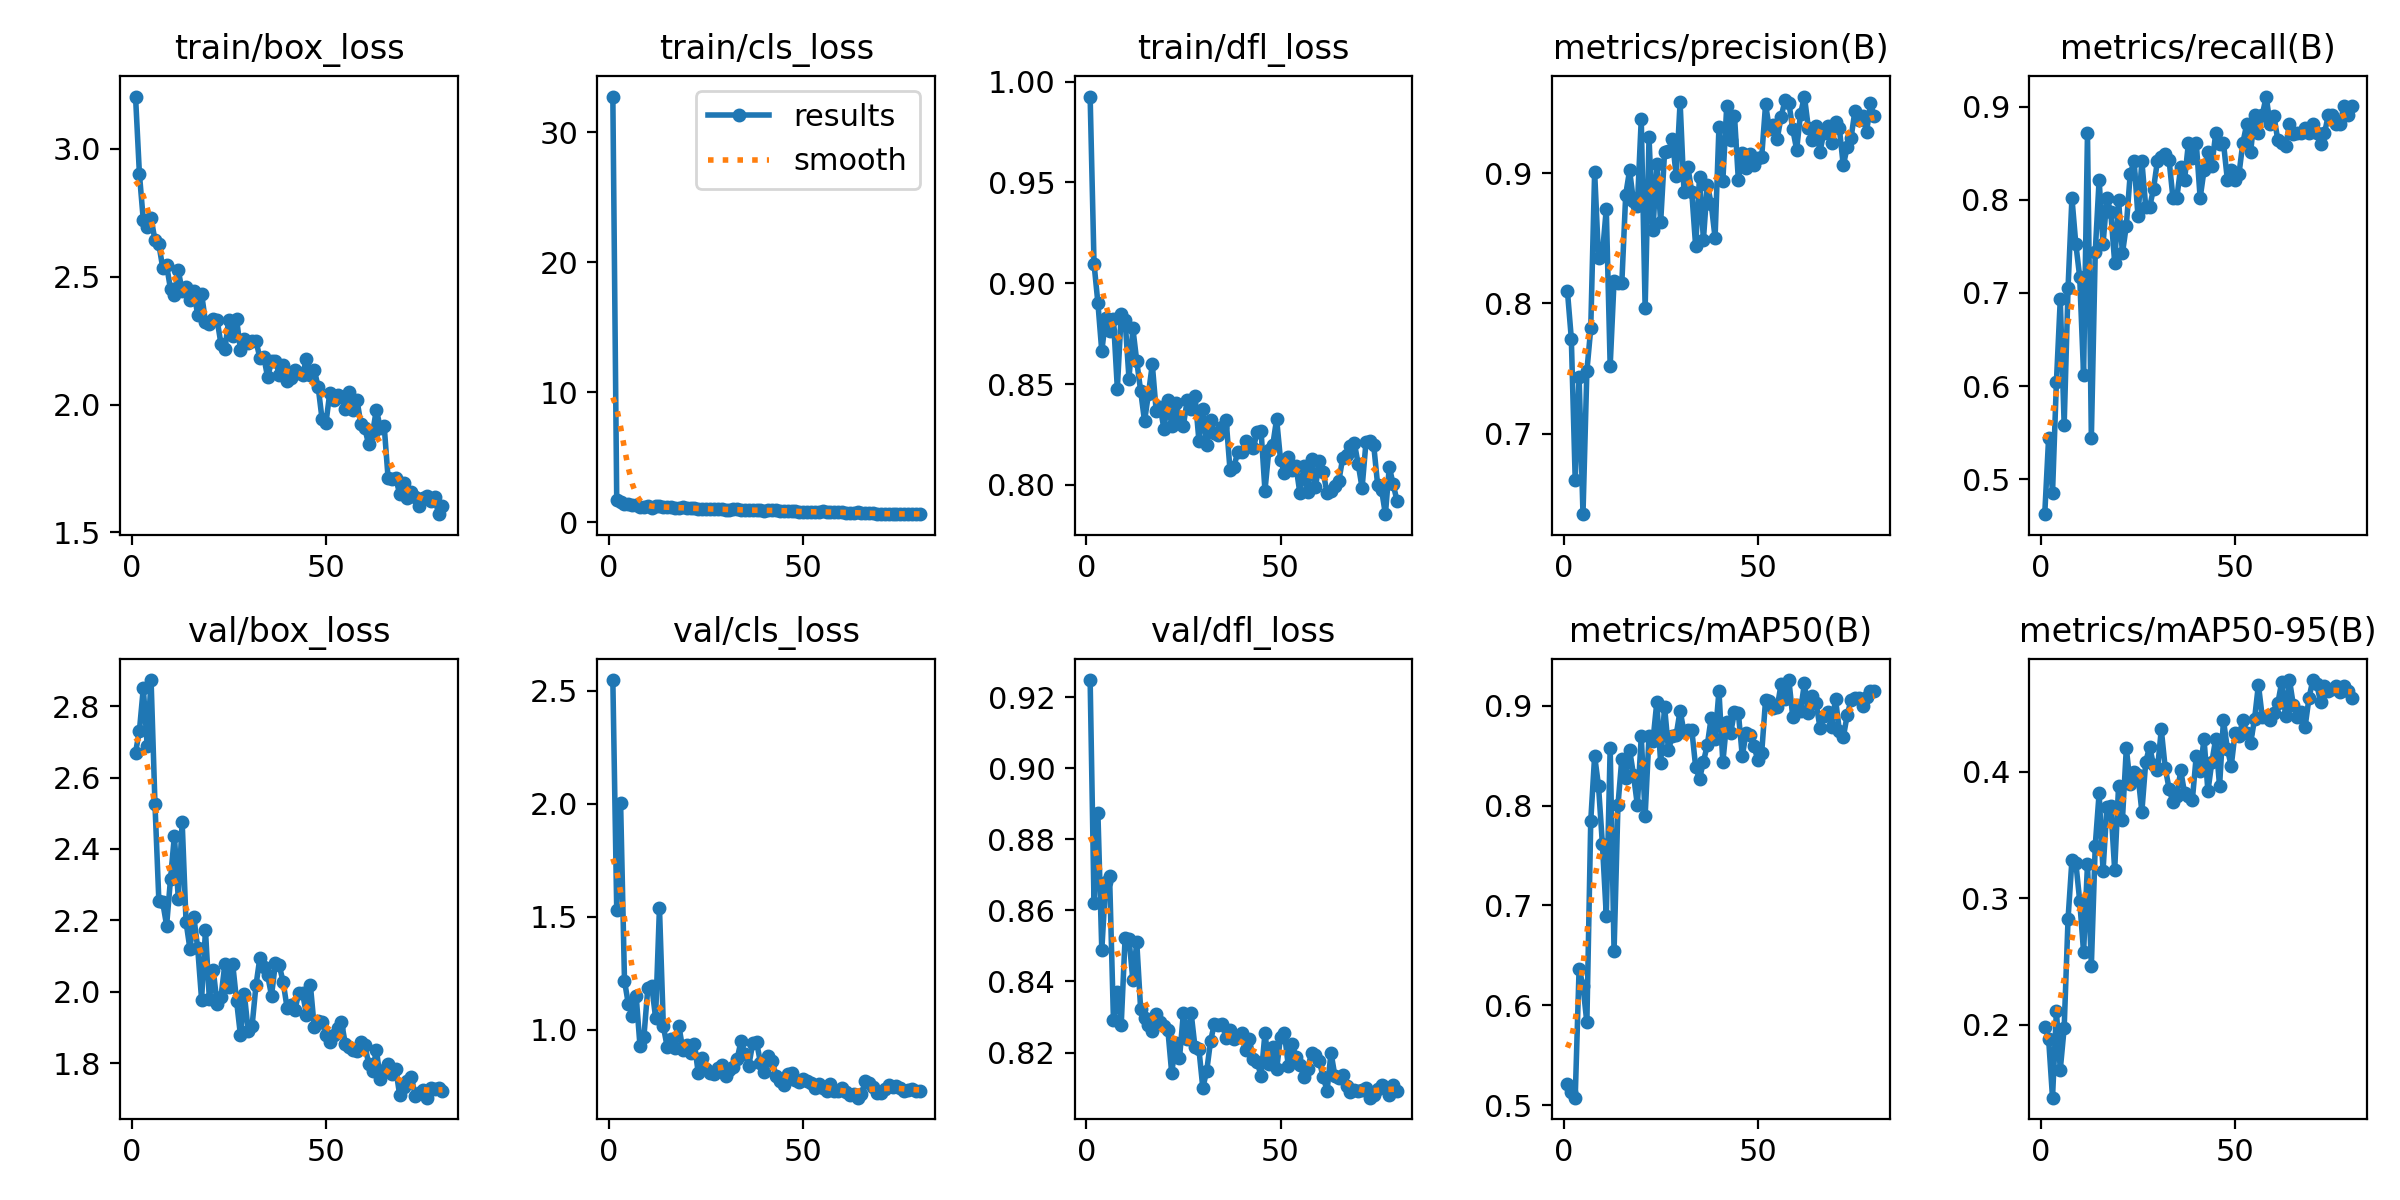

The file beside this chart, header and first rows:
epoch, time, train/box_loss, train/cls_loss, train/dfl_loss, metrics/precision(B), metrics/recall(B), metrics/mAP50(B), metrics/mAP50-95(B), val/box_loss, val/cls_loss, val/dfl_loss, lr/pg0, lr/pg1, lr/pg2
1, 32.35, 3.205, 32.75, 0.9926, 0.8094, 0.4625, 0.5211, 0.1981, 2.67, 2.546, 0.9248, 0.0003272, 0.0003272, 0.06761
2, 64.36, 2.902, 1.689, 0.9097, 0.773, 0.5445, 0.5136, 0.1888, 2.731, 1.531, 0.862, 0.0006602, 0.0006602, 0.03461
3, 96.98, 2.721, 1.512, 0.8902, 0.6642, 0.4852, 0.5075, 0.1424, 2.85, 2.003, 0.8873, 0.0009923, 0.0009923, 0.00161
4, 129.5, 2.695, 1.432, 0.8662, 0.7438, 0.604, 0.6369, 0.2109, 2.69, 1.217, 0.8488, 0.0009966, 0.0009966, 0.0009966
5, 163.7, 2.729, 1.415, 0.8829, 0.6381, 0.6931, 0.6193, 0.1646, 2.873, 1.113, 0.868, 0.0009939, 0.0009939, 0.0009939
6, 196.3, 2.643, 1.311, 0.8761, 0.7479, 0.5582, 0.5828, 0.1974, 2.526, 1.062, 0.8698, 0.0009905, 0.0009905, 0.0009905
7, 229.1, 2.627, 1.31, 0.8822, 0.7808, 0.7055, 0.7847, 0.2836, 2.256, 1.152, 0.8292, 0.0009863, 0.0009863, 0.0009863
8, 263.3, 2.535, 1.18, 0.8478, 0.9011, 0.802, 0.8497, 0.3301, 2.25, 0.9269, 0.8369, 0.0009814, 0.0009814, 0.0009814
9, 297.7, 2.545, 1.19, 0.8848, 0.8352, 0.7525, 0.8197, 0.328, 2.186, 0.9703, 0.8279, 0.0009758, 0.0009758, 0.0009758
10, 330.1, 2.451, 1.229, 0.8817, 0.838, 0.7171, 0.7612, 0.2979, 2.316, 1.184, 0.8524, 0.0009694, 0.0009694, 0.0009694
11, 362.5, 2.429, 1.118, 0.8527, 0.8728, 0.6117, 0.6898, 0.2572, 2.437, 1.196, 0.852, 0.0009623, 0.0009623, 0.0009623
12, 394.9, 2.525, 1.271, 0.8776, 0.752, 0.8713, 0.858, 0.3268, 2.261, 1.055, 0.8404, 0.0009545, 0.0009545, 0.0009545
13, 427.3, 2.444, 1.206, 0.8613, 0.8175, 0.5445, 0.654, 0.2468, 2.476, 1.541, 0.8511, 0.000946, 0.000946, 0.000946
14, 459.7, 2.459, 1.126, 0.8466, 0.8155, 0.7439, 0.8003, 0.3416, 2.196, 1.016, 0.8322, 0.0009369, 0.0009369, 0.0009369
15, 493.8, 2.408, 1.146, 0.8316, 0.8158, 0.8218, 0.847, 0.383, 2.121, 0.9237, 0.8296, 0.0009271, 0.0009271, 0.0009271
16, 527.7, 2.443, 1.163, 0.845, 0.8837, 0.7523, 0.8276, 0.3215, 2.21, 0.9605, 0.8278, 0.0009166, 0.0009166, 0.0009166
17, 560.1, 2.35, 1.064, 0.8598, 0.9022, 0.802, 0.8559, 0.3721, 2.123, 0.9206, 0.826, 0.0009055, 0.0009055, 0.0009055
18, 592.4, 2.434, 1.109, 0.8367, 0.8784, 0.7865, 0.8309, 0.3725, 1.979, 1.019, 0.8307, 0.0008937, 0.0008937, 0.0008937
19, 624.8, 2.323, 1.15, 0.8388, 0.8753, 0.7327, 0.8004, 0.3222, 2.172, 0.9131, 0.8285, 0.0008814, 0.0008814, 0.0008814
20, 657.2, 2.317, 1.074, 0.8278, 0.9417, 0.7998, 0.8692, 0.3884, 1.98, 0.9347, 0.8274, 0.0008685, 0.0008685, 0.0008685
21, 691.3, 2.334, 1.07, 0.8423, 0.7963, 0.7426, 0.7899, 0.3621, 2.062, 0.8998, 0.8264, 0.000855, 0.000855, 0.000855
22, 723.6, 2.331, 1.098, 0.8293, 0.9276, 0.7723, 0.8701, 0.4184, 1.966, 0.9369, 0.8142, 0.000841, 0.000841, 0.000841
23, 757.6, 2.236, 1.009, 0.8408, 0.8566, 0.8277, 0.8644, 0.39, 1.987, 0.8081, 0.8228, 0.0008265, 0.0008265, 0.0008265
24, 789.9, 2.217, 1.008, 0.8334, 0.9068, 0.8416, 0.9034, 0.3995, 2.078, 0.8769, 0.8184, 0.0008115, 0.0008115, 0.0008115
25, 822.2, 2.333, 1.019, 0.8294, 0.8627, 0.7822, 0.8427, 0.3972, 2.013, 0.8271, 0.8312, 0.000796, 0.000796, 0.000796
26, 854.6, 2.267, 0.9927, 0.8422, 0.9161, 0.8416, 0.899, 0.3683, 2.079, 0.8074, 0.8237, 0.00078, 0.00078, 0.00078
27, 889.8, 2.335, 1.023, 0.8378, 0.9168, 0.7921, 0.856, 0.4076, 1.975, 0.8048, 0.8311, 0.0007636, 0.0007636, 0.0007636
28, 922.4, 2.215, 0.9972, 0.8442, 0.9262, 0.7921, 0.8694, 0.4198, 1.879, 0.8339, 0.8214, 0.0007469, 0.0007469, 0.0007469
29, 956.8, 2.255, 1.01, 0.822, 0.8978, 0.8119, 0.8708, 0.4049, 1.995, 0.8445, 0.821, 0.0007297, 0.0007297, 0.0007297
30, 989.2, 2.24, 0.9463, 0.8376, 0.9548, 0.8416, 0.8951, 0.4012, 1.89, 0.7964, 0.8101, 0.0007122, 0.0007122, 0.0007122
31, 1021, 2.248, 0.9408, 0.8197, 0.8859, 0.8458, 0.8737, 0.4333, 1.905, 0.8241, 0.8147, 0.0006944, 0.0006944, 0.0006944
32, 1055, 2.249, 0.9865, 0.8324, 0.9051, 0.8495, 0.8756, 0.4031, 2.018, 0.835, 0.8233, 0.0006763, 0.0006763, 0.0006763
33, 1088, 2.183, 0.9746, 0.8256, 0.8856, 0.8431, 0.876, 0.3866, 2.095, 0.8716, 0.8281, 0.000658, 0.000658, 0.000658
34, 1120, 2.187, 0.9452, 0.8247, 0.844, 0.802, 0.8388, 0.3757, 2.069, 0.9517, 0.8277, 0.0006394, 0.0006394, 0.0006394
35, 1153, 2.107, 0.8982, 0.8286, 0.8973, 0.802, 0.8267, 0.3805, 2.047, 0.8927, 0.8279, 0.0006206, 0.0006206, 0.0006206
36, 1185, 2.169, 0.9131, 0.8323, 0.849, 0.8352, 0.8438, 0.4009, 1.989, 0.8428, 0.824, 0.0006016, 0.0006016, 0.0006016
37, 1217, 2.172, 0.9518, 0.8074, 0.8913, 0.8218, 0.8606, 0.3828, 2.081, 0.9405, 0.8264, 0.0005824, 0.0005824, 0.0005824
38, 1250, 2.117, 0.9042, 0.809, 0.8768, 0.8614, 0.888, 0.3806, 2.074, 0.9457, 0.8237, 0.0005632, 0.0005632, 0.0005632
39, 1282, 2.154, 0.9274, 0.8162, 0.8505, 0.8447, 0.8667, 0.3777, 2.027, 0.8551, 0.8243, 0.0005438, 0.0005438, 0.0005438
40, 1314, 2.091, 0.8394, 0.816, 0.9356, 0.8614, 0.9149, 0.4125, 1.956, 0.8122, 0.8254, 0.0005244, 0.0005244, 0.0005244
41, 1347, 2.105, 0.8975, 0.8218, 0.8942, 0.802, 0.8433, 0.4004, 1.963, 0.8828, 0.8208, 0.000505, 0.000505, 0.000505
42, 1379, 2.136, 0.9247, 0.8207, 0.9517, 0.8317, 0.8839, 0.4259, 1.948, 0.8628, 0.8237, 0.0004856, 0.0004856, 0.0004856
43, 1411, 2.123, 0.9262, 0.8183, 0.9258, 0.8515, 0.8724, 0.3844, 1.997, 0.7979, 0.8181, 0.0004662, 0.0004662, 0.0004662
44, 1444, 2.118, 0.8894, 0.8261, 0.9441, 0.8359, 0.8939, 0.4072, 1.996, 0.7739, 0.8173, 0.0004468, 0.0004468, 0.0004468
45, 1476, 2.178, 0.8883, 0.8267, 0.8946, 0.8713, 0.8927, 0.4257, 1.936, 0.7581, 0.8134, 0.0004276, 0.0004276, 0.0004276
46, 1509, 2.115, 0.866, 0.7971, 0.9157, 0.86, 0.8497, 0.3885, 2.02, 0.8048, 0.8254, 0.0004084, 0.0004084, 0.0004084
47, 1541, 2.136, 0.8565, 0.8173, 0.904, 0.8614, 0.8726, 0.4407, 1.901, 0.8089, 0.8167, 0.0003894, 0.0003894, 0.0003894
48, 1575, 2.07, 0.8373, 0.8196, 0.9151, 0.8218, 0.8702, 0.4181, 1.92, 0.7808, 0.8215, 0.0003706, 0.0003706, 0.0003706
49, 1607, 1.945, 0.7924, 0.8326, 0.906, 0.8317, 0.8599, 0.4043, 1.917, 0.7701, 0.8153, 0.000352, 0.000352, 0.000352
50, 1640, 1.926, 0.7417, 0.8125, 0.9121, 0.8217, 0.8456, 0.4304, 1.88, 0.7835, 0.8244, 0.0003337, 0.0003337, 0.0003337
51, 1672, 2.047, 0.8162, 0.8059, 0.9127, 0.8278, 0.8527, 0.4278, 1.861, 0.7735, 0.8256, 0.0003156, 0.0003156, 0.0003156
52, 1704, 2.016, 0.7759, 0.8138, 0.953, 0.8614, 0.906, 0.4408, 1.88, 0.7647, 0.8163, 0.0002978, 0.0002978, 0.0002978
53, 1738, 2.038, 0.7984, 0.8073, 0.9338, 0.8812, 0.9048, 0.4303, 1.9, 0.7434, 0.8224, 0.0002803, 0.0002803, 0.0002803
54, 1771, 2.031, 0.799, 0.8091, 0.9374, 0.8515, 0.8978, 0.4227, 1.916, 0.7629, 0.8186, 0.0002631, 0.0002631, 0.0002631
55, 1803, 1.981, 0.8363, 0.7957, 0.9267, 0.8911, 0.8983, 0.4413, 1.855, 0.7444, 0.8166, 0.0002464, 0.0002464, 0.0002464
56, 1837, 2.049, 0.7884, 0.8092, 0.9435, 0.8713, 0.9219, 0.4686, 1.846, 0.7306, 0.8133, 0.00023, 0.00023, 0.00023
57, 1871, 1.977, 0.7449, 0.7962, 0.956, 0.8911, 0.9067, 0.4428, 1.839, 0.7602, 0.8154, 0.000214, 0.000214, 0.000214
58, 1903, 2.018, 0.7493, 0.8127, 0.9541, 0.9109, 0.9257, 0.4433, 1.834, 0.7308, 0.82, 0.0001985, 0.0001985, 0.0001985
59, 1935, 1.924, 0.7578, 0.7989, 0.9337, 0.8812, 0.8885, 0.4405, 1.859, 0.7308, 0.8194, 0.0001835, 0.0001835, 0.0001835
60, 1968, 1.908, 0.7555, 0.8117, 0.9183, 0.89, 0.9006, 0.4461, 1.852, 0.7436, 0.8175, 0.000169, 0.000169, 0.000169
... 20 more rows
